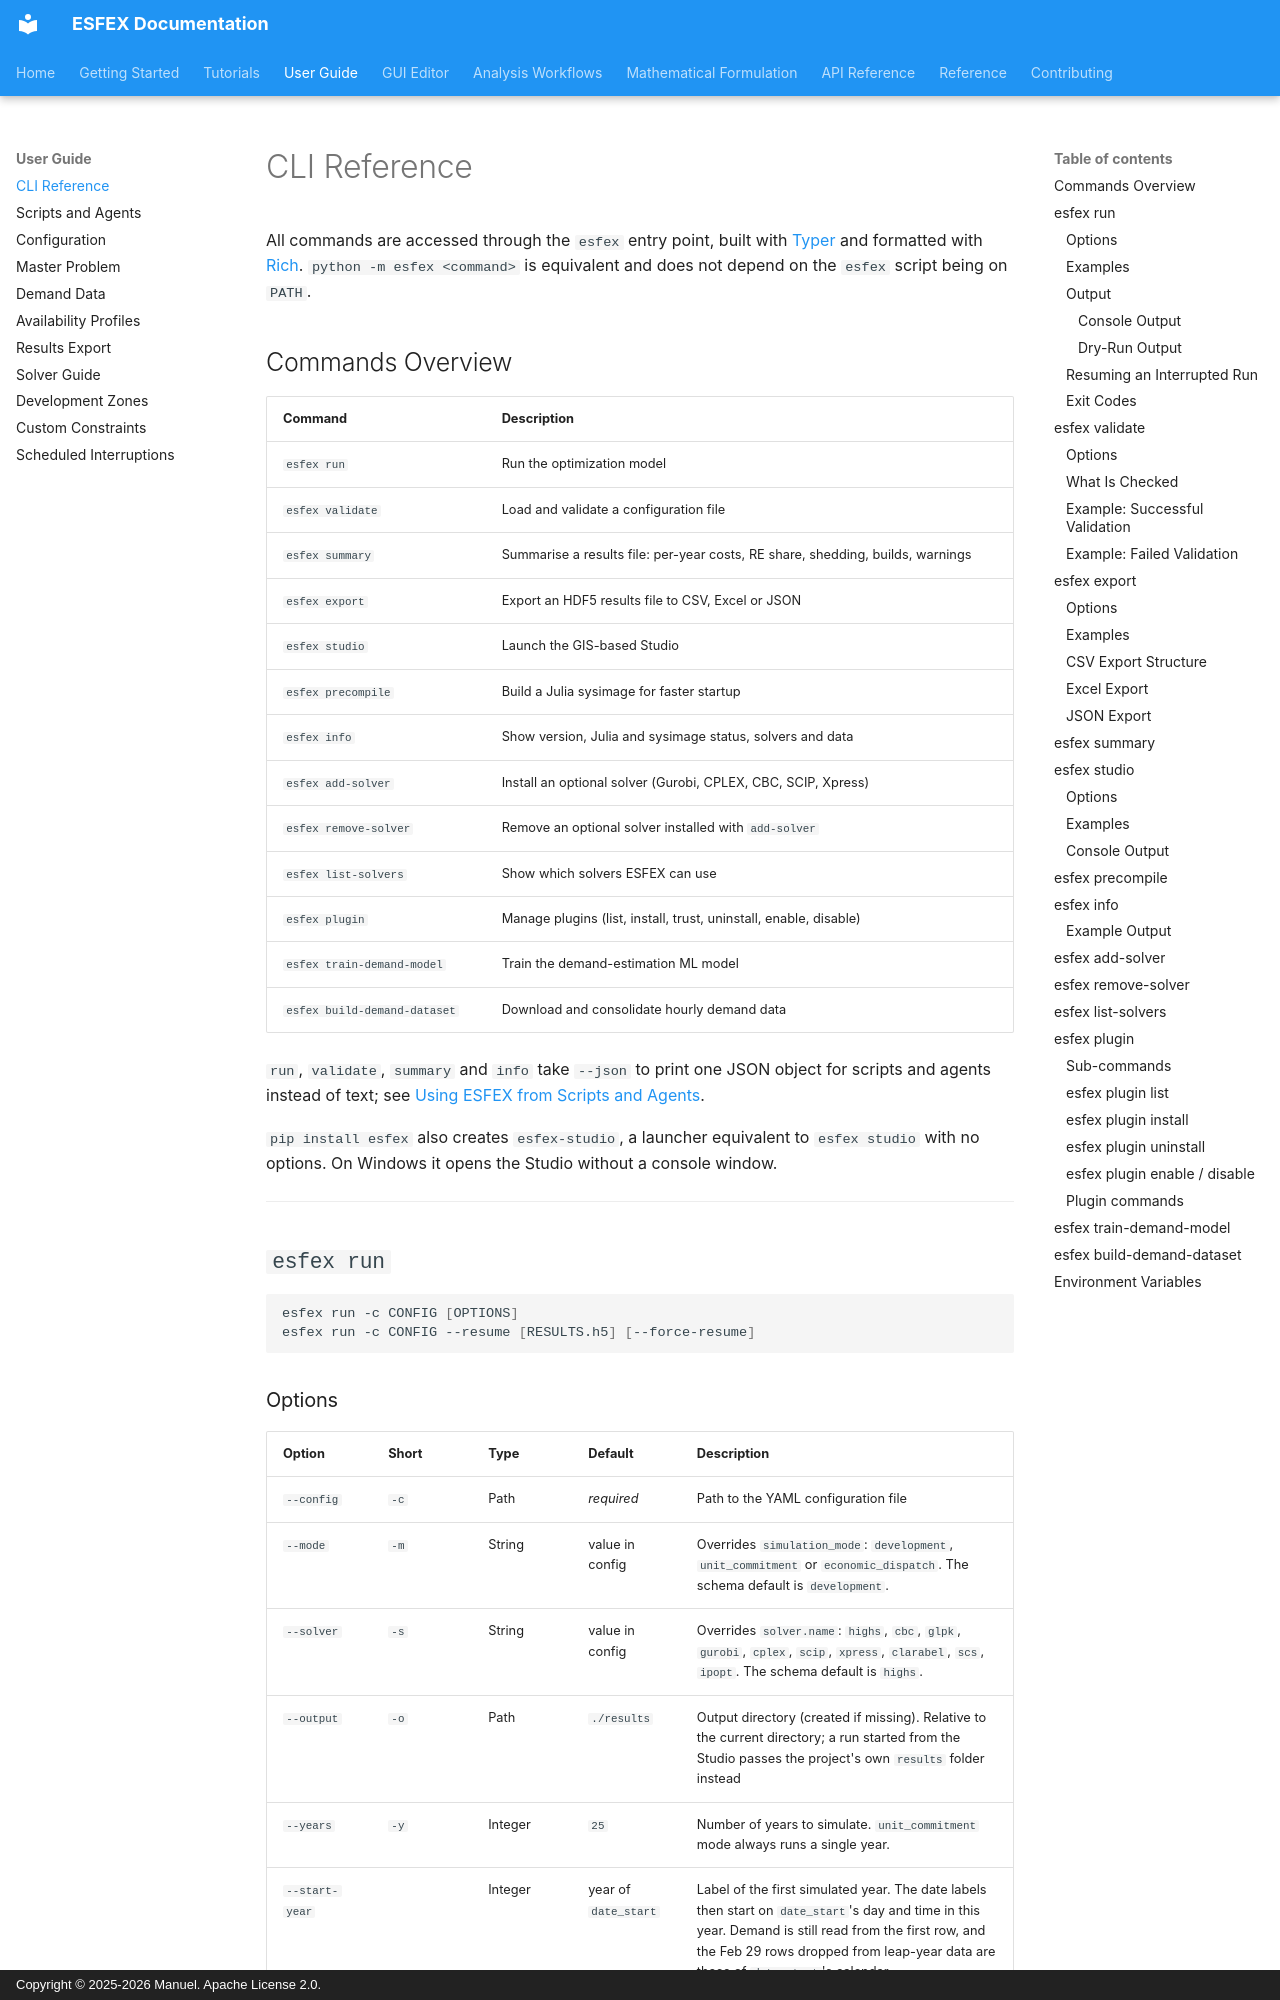

repository: Net-Zero-Horizon/ESFEX · page: user-guide/cli/index.html · generator: mkdocs · copyright: Copyright © 2025-2026 Manuel. Apache License 2.0.

# CLI Reference

All commands are accessed through the `esfex` entry point, built with [Typer](https://typer.tiangolo.com/) and formatted with [Rich](https://rich.readthedocs.io/). `python -m esfex <command>` is equivalent and does not depend on the `esfex` script being on `PATH`.

## Commands Overview

| Command | Description |
|---------|-------------|
| `esfex run` | Run the optimization model |
| `esfex validate` | Load and validate a configuration file |
| `esfex summary` | Summarise a results file: per-year costs, RE share, shedding, builds, warnings |
| `esfex export` | Export an HDF5 results file to CSV, Excel or JSON |
| `esfex studio` | Launch the GIS-based Studio |
| `esfex precompile` | Build a Julia sysimage for faster startup |
| `esfex info` | Show version, Julia and sysimage status, solvers and data |
| `esfex add-solver` | Install an optional solver (Gurobi, CPLEX, CBC, SCIP, Xpress) |
| `esfex remove-solver` | Remove an optional solver installed with `add-solver` |
| `esfex list-solvers` | Show which solvers ESFEX can use |
| `esfex plugin` | Manage plugins (list, install, trust, uninstall, enable, disable) |
| `esfex train-demand-model` | Train the demand-estimation ML model |
| `esfex build-demand-dataset` | Download and consolidate hourly demand data |

`run`, `validate`, `summary` and `info` take `--json` to print one JSON object for scripts and agents instead of text; see [Using ESFEX from Scripts and Agents](scripts-and-agents.md).

`pip install esfex` also creates `esfex-studio`, a launcher equivalent to `esfex studio` with no options. On Windows it opens the Studio without a console window.

---


## `esfex run`

```bash
esfex run -c CONFIG [OPTIONS]
esfex run -c CONFIG --resume [RESULTS.h5] [--force-resume]
```
